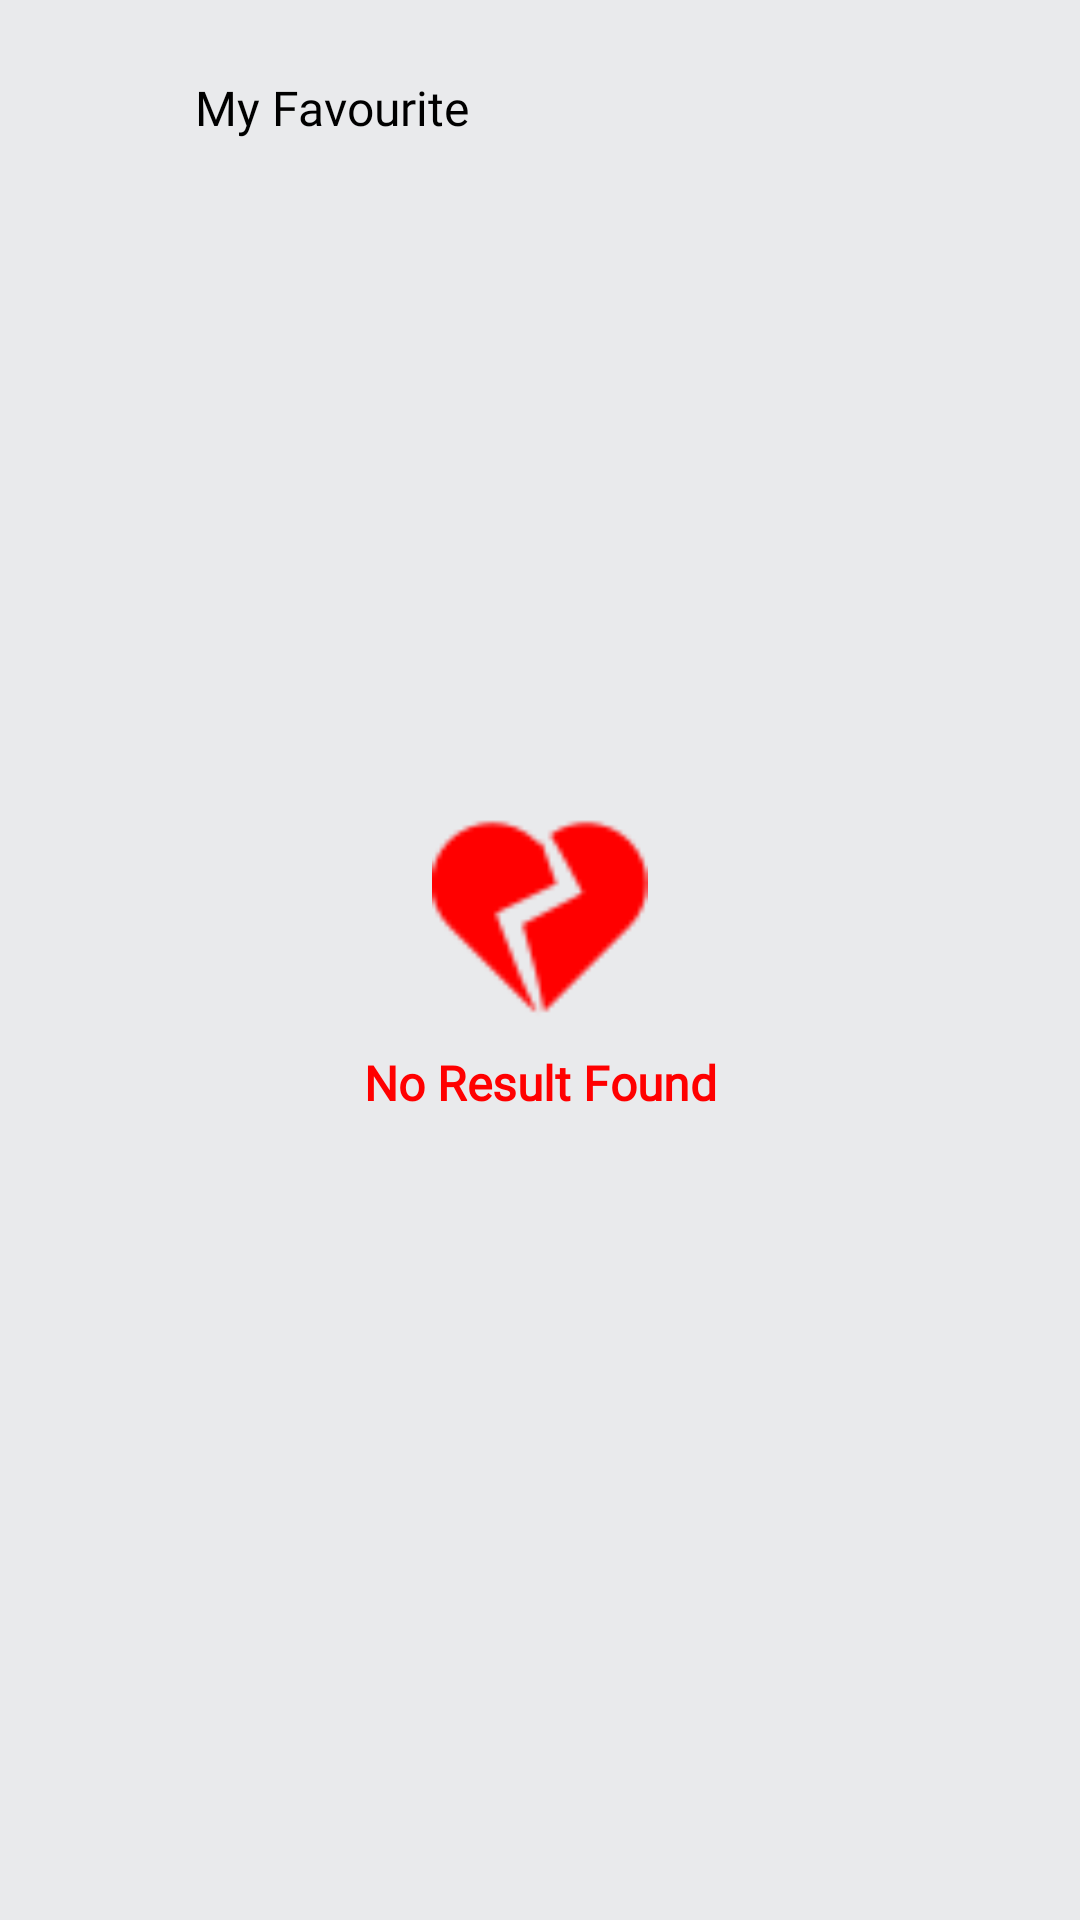

Android layout source for this screen:
<!-- AndroidManifest.xml: application theme Theme.AppCompat -->
<!-- res/layout/fragment_favo.xml -->
<?xml version="1.0" encoding="utf-8"?>
<RelativeLayout
    xmlns:android="http://schemas.android.com/apk/res/android"
    xmlns:tools="http://schemas.android.com/tools"
    android:layout_width="match_parent"
    android:layout_height="match_parent"
    android:orientation="vertical"
    android:background="@color/bgnd_color"
    tools:context=".Users.UserFragments.FavoFragment">

    <LinearLayout
        android:id="@+id/resultLayout"
        android:layout_width="match_parent"
        android:layout_height="match_parent"
        android:orientation="vertical">

        <LinearLayout
            android:id="@+id/search_layout"
            android:layout_width="match_parent"
            android:layout_height="wrap_content"
            android:layout_marginTop="15dp"
            android:layout_marginLeft="15dp"
            android:layout_marginRight="15dp"
            android:padding="5dp"
            android:orientation="horizontal">

            <ImageView
                android:layout_width="32dp"
                android:layout_height="32dp"
                android:src="@drawable/menu_favourite"
                android:padding="2dp"
                android:layout_marginLeft="3dp"
                android:tint="@color/red"
                android:layout_gravity="center"/>

            <TextView
                android:id="@+id/search_editor"
                android:layout_width="match_parent"
                android:layout_height="wrap_content"
                android:text="My Favourite"
                android:textColorHint="@color/shadowColor"
                android:textColor="@color/black"
                android:layout_gravity="center"
                android:layout_marginLeft="10dp"
                android:textStyle="normal"
                android:fontFamily="@font/firefans_regular"
                android:background="@android:color/transparent"
                android:textSize="16sp"/>

        </LinearLayout>

        <androidx.recyclerview.widget.RecyclerView
            android:id="@+id/favo_recycle"
            android:layout_width="match_parent"
            android:layout_height="match_parent"
            android:scrollbars="none"
            android:layout_marginLeft="15dp"
            android:layout_marginRight="15dp"
            android:layout_marginTop="15dp"/>

    </LinearLayout>

    <LinearLayout
        android:id="@+id/noresult_layout"
        android:layout_width="match_parent"
        android:layout_height="wrap_content"
        android:orientation="vertical"
        android:layout_centerInParent="true"
        android:gravity="center">

        <ImageView
            android:layout_width="72dp"
            android:layout_height="72dp"
            android:src="@drawable/ic_heartbroke"/>

        <TextView
            android:layout_width="match_parent"
            android:layout_height="wrap_content"
            android:text="No Result Found"
            android:textColorHint="@color/shadowColor"
            android:textColor="@color/red"
            android:gravity="center"
            android:layout_marginTop="10dp"
            android:textStyle="bold"
            android:fontFamily="@font/firefans_regular"
            android:background="@android:color/transparent"
            android:textSize="16sp"/>

    </LinearLayout>

</RelativeLayout>
<!-- resources referenced by this layout -->
<resources>
  <color name="bgnd_color">#E9EAEC</color>
  <color name="black">#000000</color>
  <color name="red">#FF0000</color>
  <color name="shadowColor">#8888</color>
  <!-- drawable ic_heartbroke: png bitmap (drawable, 938 bytes) -->
</resources>
